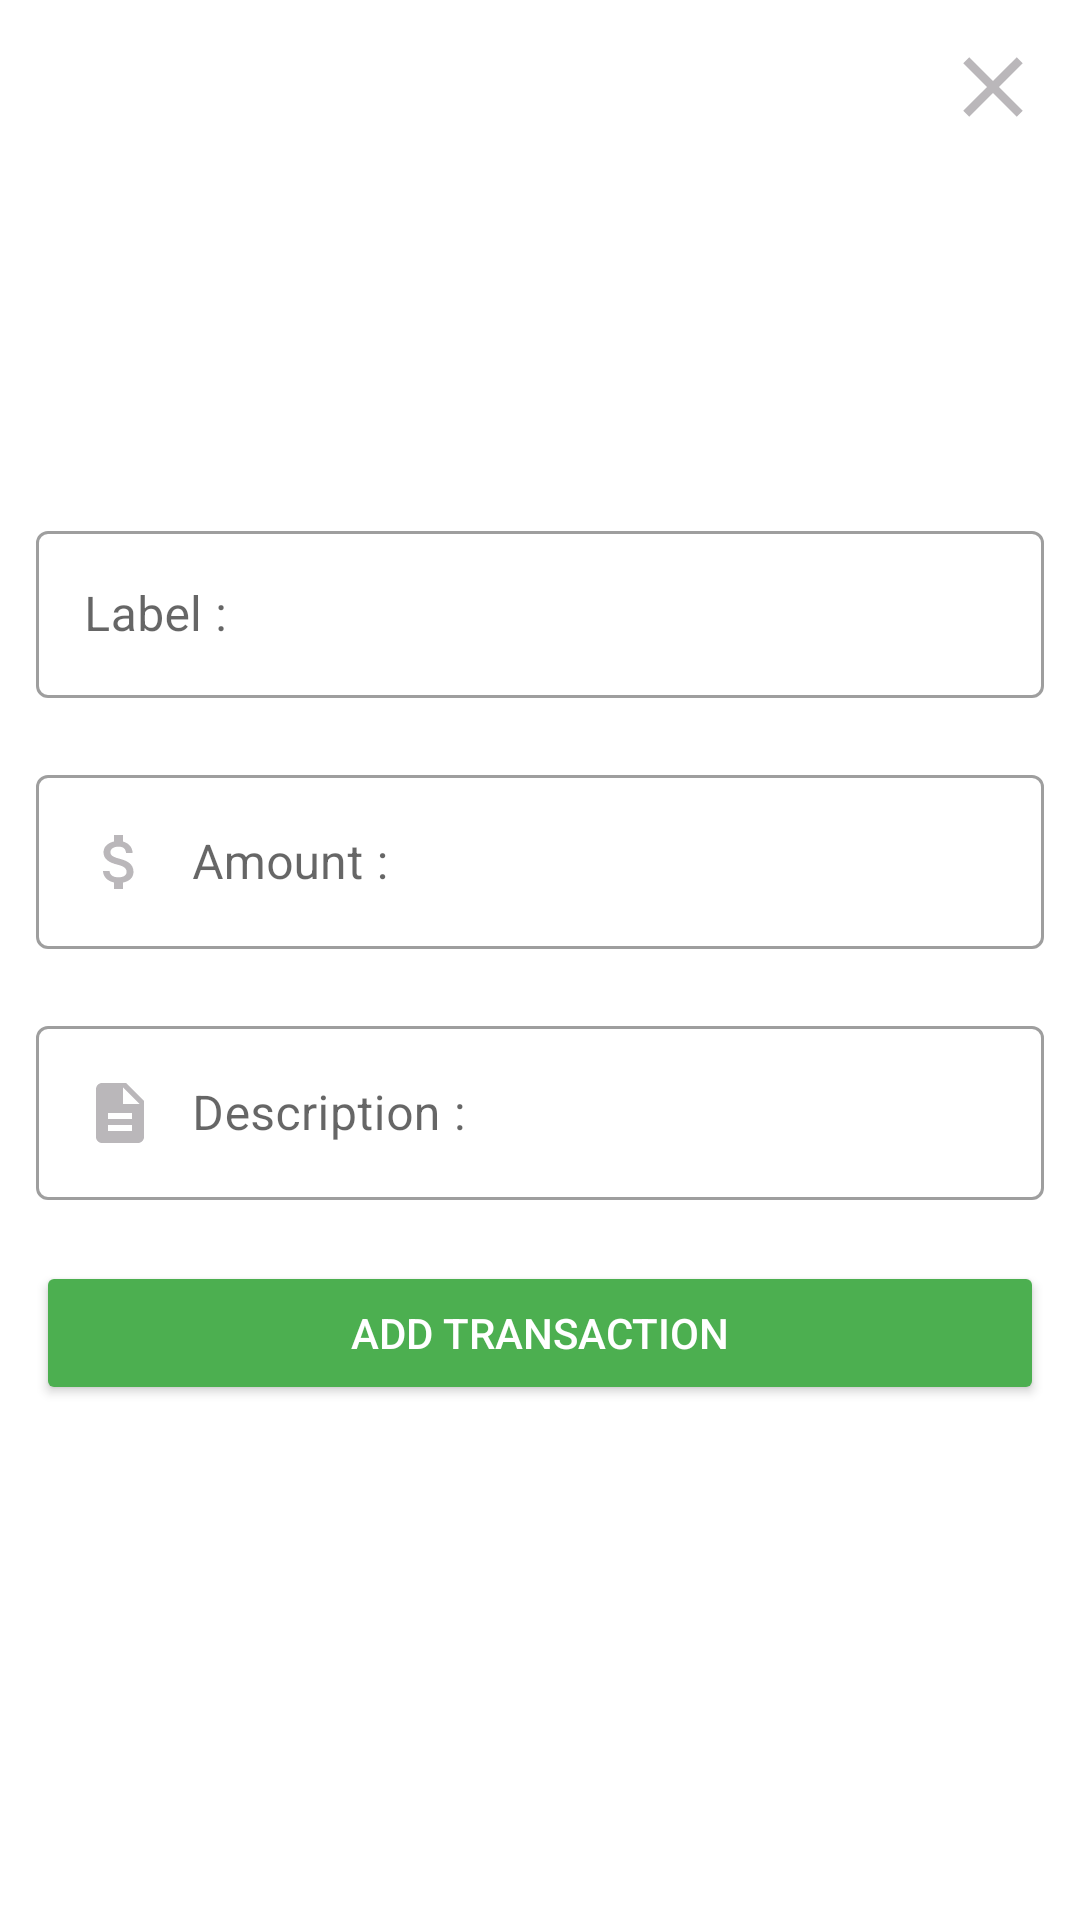

The Android layout XML behind this screen, and the referenced resources:
<!-- AndroidManifest.xml: application theme Theme.Project1 -->
<!-- res/layout/activity_add_budget_expense.xml -->
<?xml version="1.0" encoding="utf-8"?>
<androidx.constraintlayout.widget.ConstraintLayout xmlns:android="http://schemas.android.com/apk/res/android"
    xmlns:app="http://schemas.android.com/apk/res-auto"
    xmlns:tools="http://schemas.android.com/tools"
    android:layout_width="match_parent"
    android:layout_height="match_parent"
    tools:context=".AddBudgetExpenseActivity">
    
    <ImageButton
        android:id="@+id/closeButton"
        android:layout_width="34dp"
        android:layout_height="34dp"
        android:background="@drawable/close_bg"
        app:layout_constraintEnd_toEndOf="parent"
        app:layout_constraintTop_toTopOf="parent"
        android:layout_margin="12dp"
        />

    <LinearLayout
        android:layout_width="match_parent"
        android:layout_height="wrap_content"
        app:layout_constraintBottom_toBottomOf="parent"
        app:layout_constraintEnd_toEndOf="parent"
        app:layout_constraintStart_toStartOf="parent"
        app:layout_constraintTop_toTopOf="parent"
        android:orientation="vertical">
        <com.google.android.material.textfield.TextInputLayout
            android:id="@+id/labelLayout"
            style="@style/Widget.MaterialComponents.TextInputLayout.OutlinedBox"
            android:layout_width="match_parent"
            android:layout_height="wrap_content"
            android:layout_marginStart="12dp"
            android:layout_marginEnd="12dp"
            android:hint="Label :"
            app:errorEnabled="true"
            >
            <com.google.android.material.textfield.TextInputEditText
                android:id="@+id/labelInput"
                android:layout_width="match_parent"
                android:layout_height="wrap_content"
                android:drawableStart="@drawable/label_selector"
                android:drawablePadding="12dp"
                android:maxLines="1"
                android:inputType="text"/>
        </com.google.android.material.textfield.TextInputLayout>
        <com.google.android.material.textfield.TextInputLayout
            android:id="@+id/amountLayout"
            style="@style/Widget.MaterialComponents.TextInputLayout.OutlinedBox"
            android:layout_width="match_parent"
            android:layout_height="wrap_content"
            android:layout_marginStart="12dp"
            android:layout_marginEnd="12dp"
            android:hint="Amount :"
            app:errorEnabled="true"
            >
            <com.google.android.material.textfield.TextInputEditText
                android:id="@+id/amountInput"
                android:layout_width="match_parent"
                android:layout_height="wrap_content"
                android:drawableStart="@drawable/money_selector"
                android:drawablePadding="12dp"
                android:maxLines="1"
                android:inputType="numberDecimal"/>
        </com.google.android.material.textfield.TextInputLayout>
        <com.google.android.material.textfield.TextInputLayout
            android:id="@+id/descriptionLayout"
            style="@style/Widget.MaterialComponents.TextInputLayout.OutlinedBox"
            android:layout_width="match_parent"
            android:layout_height="wrap_content"
            android:layout_marginStart="12dp"
            android:layout_marginEnd="12dp"
            android:hint="Description :"
            app:errorEnabled="true"
            >
            <com.google.android.material.textfield.TextInputEditText
                android:id="@+id/descriptionInput"
                android:layout_width="match_parent"
                android:layout_height="wrap_content"
                android:drawableStart="@drawable/description_selector"
                android:drawablePadding="12dp"
                android:maxLines="1"
                android:inputType="text"/>
        </com.google.android.material.textfield.TextInputLayout>
        <Button
            android:id="@+id/addTransactionButton"
            android:layout_width="match_parent"
            android:layout_height="wrap_content"
            android:text="Add Transaction"
            android:layout_marginStart="12dp"
            android:padding="12dp"
            android:layout_marginEnd="12dp"
            android:backgroundTint="@color/lightgreen"
            android:textColor="@color/white"
            android:onClick="insert_Budget"
            />
    </LinearLayout>

</androidx.constraintlayout.widget.ConstraintLayout>
<!-- resources referenced by this layout -->
<resources>
  <color name="lightgreen">#4CAF50</color>
  <color name="white">#FFFFFFFF</color>
  <!-- drawable close_bg (drawable) -->
  <?xml version="1.0" encoding="utf-8"?>
  <ripple xmlns:android="http://schemas.android.com/apk/res/android"
      android:color="?rippleColor">
      <item android:drawable="@drawable/ic_close"/>
  </ripple>
  <!-- drawable description_selector (drawable) -->
  <?xml version="1.0" encoding="utf-8"?>
  <selector xmlns:android="http://schemas.android.com/apk/res/android">
          <item android:state_focused="true"
              android:drawable="@drawable/baseline_description_focued"/>
      <item android:state_focused="false"
          android:drawable="@drawable/baseline_description_24"/>
  
  </selector>
  <!-- drawable label_selector (drawable) -->
  <?xml version="1.0" encoding="utf-8"?>
  <selector xmlns:android="http://schemas.android.com/apk/res/android">
          <item android:state_focused="true"
              android:drawable="@drawable/ic_label_focued"/>
      <item android:state_focused="false"
          android:drawable="@drawable/ic_label"/>
  
  </selector>
  <!-- drawable money_selector (drawable) -->
  <?xml version="1.0" encoding="utf-8"?>
  <selector xmlns:android="http://schemas.android.com/apk/res/android">
          <item android:state_focused="true"
              android:drawable="@drawable/ic_money_focused"/>
      <item android:state_focused="false"
          android:drawable="@drawable/ic_money"/>
  
  </selector>
  <!-- drawable ic_close (drawable) -->
  <vector android:autoMirrored="true" android:height="24dp"
      android:tint="#BAB7BA" android:viewportHeight="24"
      android:viewportWidth="24" android:width="24dp" xmlns:android="http://schemas.android.com/apk/res/android">
      <path android:fillColor="@android:color/white" android:pathData="M19,6.41L17.59,5 12,10.59 6.41,5 5,6.41 10.59,12 5,17.59 6.41,19 12,13.41 17.59,19 19,17.59 13.41,12z"/>
  </vector>
  <!-- drawable baseline_description_focued (drawable) -->
  <vector android:autoMirrored="true" android:height="24dp"
      android:tint="@color/lightgreen" android:viewportHeight="24"
      android:viewportWidth="24" android:width="24dp" xmlns:android="http://schemas.android.com/apk/res/android">
      <path android:fillColor="@android:color/white" android:pathData="M14,2L6,2c-1.1,0 -1.99,0.9 -1.99,2L4,20c0,1.1 0.89,2 1.99,2L18,22c1.1,0 2,-0.9 2,-2L20,8l-6,-6zM16,18L8,18v-2h8v2zM16,14L8,14v-2h8v2zM13,9L13,3.5L18.5,9L13,9z"/>
  </vector>
  <!-- drawable baseline_description_24 (drawable) -->
  <vector android:autoMirrored="true" android:height="24dp"
      android:tint="#BAB7BA" android:viewportHeight="24"
      android:viewportWidth="24" android:width="24dp" xmlns:android="http://schemas.android.com/apk/res/android">
      <path android:fillColor="@android:color/white" android:pathData="M14,2L6,2c-1.1,0 -1.99,0.9 -1.99,2L4,20c0,1.1 0.89,2 1.99,2L18,22c1.1,0 2,-0.9 2,-2L20,8l-6,-6zM16,18L8,18v-2h8v2zM16,14L8,14v-2h8v2zM13,9L13,3.5L18.5,9L13,9z"/>
  </vector>
  <!-- drawable ic_label_focued (drawable) -->
  <vector android:autoMirrored="true" android:height="24dp"
      android:tint="@color/lightgreen" android:viewportHeight="24"
      android:viewportWidth="24" android:width="24dp" xmlns:android="http://schemas.android.com/apk/res/android">
      <path android:fillColor="@android:color/white" android:pathData="M17.63,5.84C17.27,5.33 16.67,5 16,5L5,5.01C3.9,5.01 3,5.9 3,7v10c0,1.1 0.9,1.99 2,1.99L16,19c0.67,0 1.27,-0.33 1.63,-0.84L22,12l-4.37,-6.16z"/>
  </vector>
  <color name="purple_500">#FF6200EE</color>
  <color name="purple_700">#FF3700B3</color>
  <color name="teal_200">#FF03DAC5</color>
  <color name="teal_700">#FF018786</color>
  <color name="black">#FF000000</color>
</resources>
